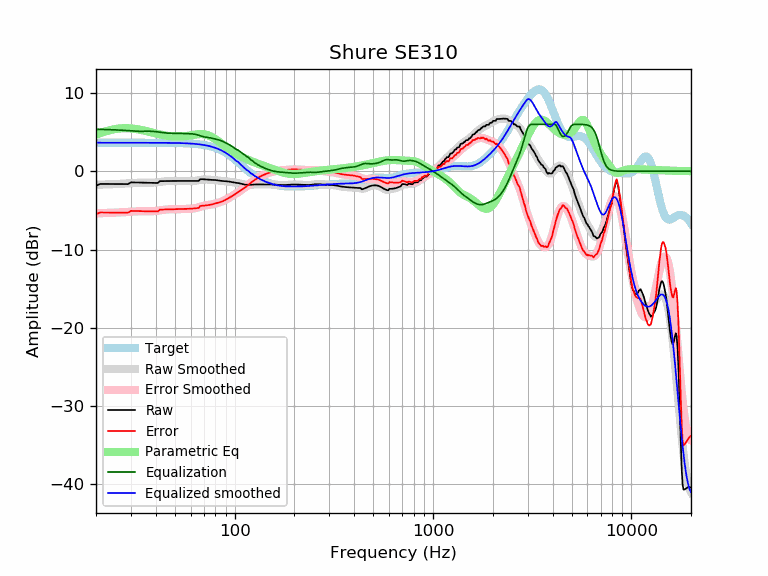

Source data for this figure (header and first rows):
frequency, raw, error, smoothed, error_smoothed, equalization, parametric_eq, equalized_raw, equalized_smoothed, target
20, -1.84, -5.49, -1.72, -5.37, 5.37, 4.66, 3.53, 3.65, 3.65
21, -1.62, -5.27, -1.71, -5.36, 5.36, 4.86, 3.74, 3.65, 3.65
22, -1.62, -5.27, -1.69, -5.34, 5.34, 5.04, 3.72, 3.65, 3.65
23, -1.63, -5.27, -1.68, -5.32, 5.32, 5.19, 3.70, 3.65, 3.65
24, -1.63, -5.28, -1.66, -5.31, 5.31, 5.30, 3.68, 3.65, 3.65
25, -1.63, -5.28, -1.64, -5.29, 5.29, 5.39, 3.66, 3.65, 3.65
26, -1.63, -5.28, -1.62, -5.27, 5.27, 5.45, 3.63, 3.65, 3.65
27, -1.63, -5.28, -1.59, -5.24, 5.24, 5.49, 3.61, 3.65, 3.65
28, -1.64, -5.28, -1.57, -5.21, 5.21, 5.50, 3.58, 3.65, 3.65
29, -1.64, -5.29, -1.54, -5.19, 5.19, 5.50, 3.55, 3.65, 3.65
30, -1.42, -5.06, -1.51, -5.16, 5.16, 5.47, 3.74, 3.65, 3.65
31, -1.42, -5.07, -1.49, -5.13, 5.13, 5.44, 3.71, 3.65, 3.65
32, -1.43, -5.08, -1.47, -5.11, 5.11, 5.39, 3.68, 3.65, 3.65
33, -1.44, -5.09, -1.46, -5.10, 5.10, 5.33, 3.66, 3.65, 3.65
34, -1.45, -5.09, -1.46, -5.10, 5.10, 5.26, 3.65, 3.65, 3.65
35, -1.46, -5.10, -1.46, -5.11, 5.11, 5.19, 3.65, 3.64, 3.64
36, -1.47, -5.11, -1.47, -5.11, 5.11, 5.12, 3.64, 3.64, 3.64
37, -1.48, -5.12, -1.47, -5.11, 5.11, 5.05, 3.64, 3.64, 3.64
38, -1.49, -5.13, -1.47, -5.11, 5.11, 4.98, 3.62, 3.64, 3.64
39, -1.49, -5.13, -1.45, -5.09, 5.09, 4.91, 3.60, 3.64, 3.64
40, -1.49, -5.13, -1.43, -5.07, 5.07, 4.84, 3.57, 3.64, 3.64
41, -1.49, -5.13, -1.39, -5.03, 5.03, 4.77, 3.54, 3.64, 3.64
42, -1.26, -4.90, -1.36, -4.99, 4.99, 4.71, 3.73, 3.64, 3.64
43, -1.26, -4.89, -1.32, -4.96, 4.96, 4.66, 3.70, 3.64, 3.64
44, -1.25, -4.89, -1.29, -4.92, 4.92, 4.61, 3.67, 3.63, 3.63
45, -1.25, -4.88, -1.26, -4.89, 4.89, 4.56, 3.64, 3.63, 3.63
46, -1.24, -4.87, -1.24, -4.87, 4.87, 4.52, 3.63, 3.63, 3.63
47, -1.24, -4.87, -1.23, -4.86, 4.86, 4.49, 3.62, 3.63, 3.63
48, -1.24, -4.86, -1.23, -4.85, 4.85, 4.46, 3.61, 3.62, 3.62
49, -1.24, -4.86, -1.23, -4.85, 4.85, 4.44, 3.61, 3.62, 3.62
50, -1.24, -4.85, -1.23, -4.85, 4.85, 4.43, 3.61, 3.62, 3.62
51, -1.24, -4.85, -1.23, -4.84, 4.84, 4.42, 3.61, 3.61, 3.61
52, -1.24, -4.84, -1.24, -4.84, 4.84, 4.42, 3.61, 3.61, 3.61
53, -1.24, -4.84, -1.24, -4.84, 4.84, 4.43, 3.60, 3.60, 3.60
54, -1.24, -4.83, -1.24, -4.83, 4.83, 4.44, 3.59, 3.59, 3.59
55, -1.24, -4.83, -1.24, -4.83, 4.83, 4.46, 3.59, 3.59, 3.59
56, -1.24, -4.82, -1.24, -4.82, 4.82, 4.48, 3.58, 3.58, 3.58
57, -1.24, -4.81, -1.24, -4.81, 4.81, 4.50, 3.57, 3.57, 3.57
58, -1.24, -4.80, -1.25, -4.81, 4.81, 4.53, 3.57, 3.56, 3.56
59, -1.24, -4.79, -1.25, -4.80, 4.80, 4.56, 3.56, 3.55, 3.55
60, -1.24, -4.78, -1.25, -4.79, 4.79, 4.59, 3.55, 3.54, 3.54
61, -1.24, -4.77, -1.25, -4.78, 4.78, 4.63, 3.54, 3.53, 3.53
62, -1.24, -4.76, -1.24, -4.76, 4.76, 4.66, 3.51, 3.51, 3.51
63, -1.24, -4.74, -1.23, -4.73, 4.73, 4.69, 3.49, 3.50, 3.50
64, -1.24, -4.72, -1.20, -4.69, 4.69, 4.71, 3.45, 3.48, 3.48
65, -1.24, -4.70, -1.17, -4.64, 4.64, 4.73, 3.40, 3.47, 3.47
66, -1.23, -4.68, -1.14, -4.59, 4.59, 4.74, 3.35, 3.45, 3.45
67, -1.01, -4.43, -1.11, -4.53, 4.53, 4.75, 3.53, 3.43, 3.43
68, -1.01, -4.41, -1.08, -4.48, 4.48, 4.75, 3.47, 3.41, 3.41
69, -1.01, -4.40, -1.05, -4.44, 4.44, 4.74, 3.42, 3.38, 3.38
70, -1.03, -4.38, -1.04, -4.40, 4.40, 4.72, 3.37, 3.36, 3.36
71, -1.04, -4.37, -1.04, -4.37, 4.37, 4.70, 3.33, 3.33, 3.33
72, -1.05, -4.35, -1.04, -4.34, 4.34, 4.66, 3.29, 3.30, 3.30
73, -1.07, -4.34, -1.05, -4.32, 4.32, 4.62, 3.25, 3.27, 3.27
74, -1.08, -4.32, -1.07, -4.30, 4.30, 4.56, 3.22, 3.24, 3.24
75, -1.09, -4.29, -1.08, -4.28, 4.28, 4.50, 3.19, 3.20, 3.20
76, -1.10, -4.26, -1.09, -4.25, 4.25, 4.43, 3.15, 3.16, 3.16
77, -1.11, -4.23, -1.10, -4.22, 4.22, 4.35, 3.12, 3.12, 3.12
78, -1.11, -4.19, -1.11, -4.19, 4.19, 4.27, 3.08, 3.08, 3.08
79, -1.11, -4.15, -1.12, -4.16, 4.16, 4.18, 3.04, 3.03, 3.03
... 553 more rows
